Run: headless pygame with SDL's dummy video driver; simulated clock (each Clock.tick advances the game by its frame time, no real sleeping); random seed 0; keys injected as events and as key.get_pressed() state; no mouse input.
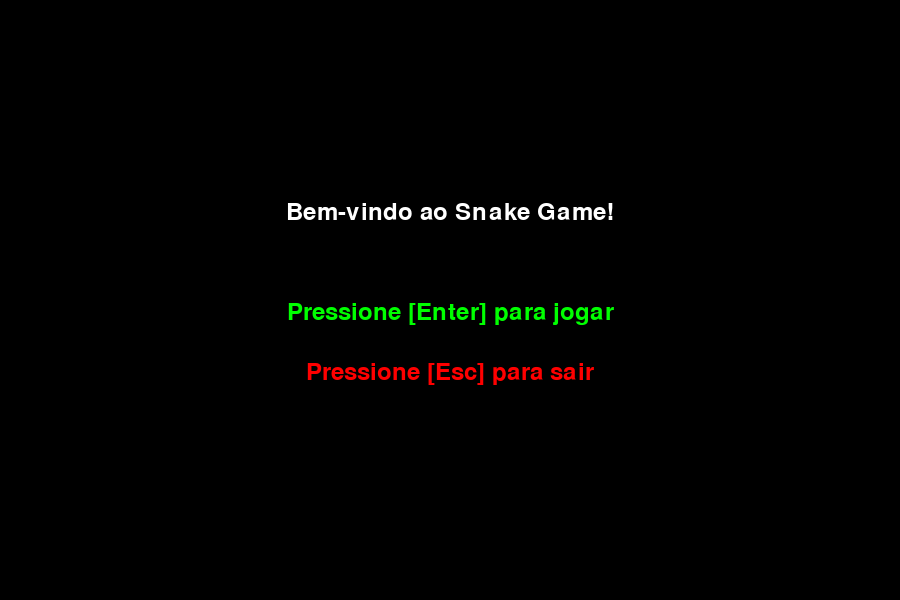
Frame 1 of 4 · flips 1–60 · no input
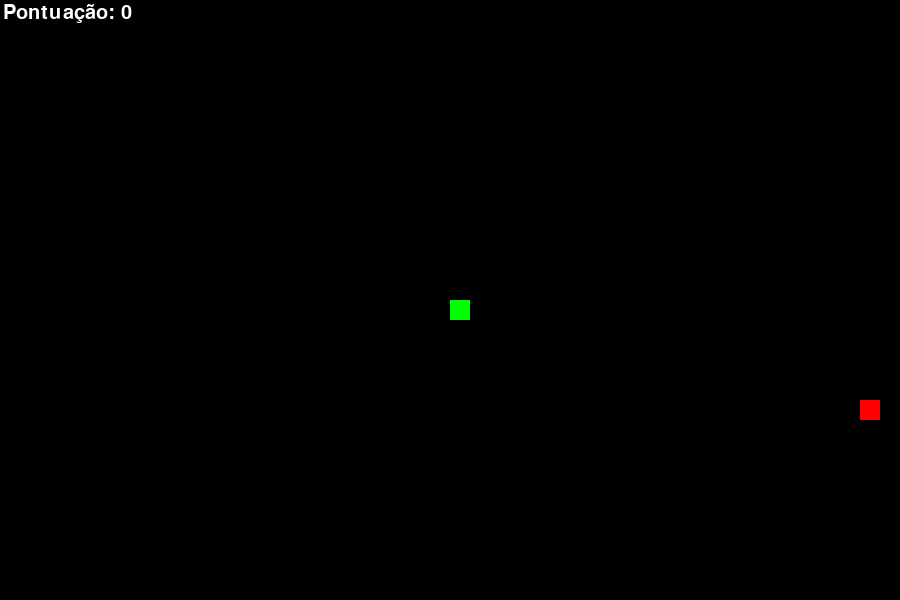
Frame 2 of 4 · flips 61–180 · tapped SPACE, RETURN · held RIGHT (→), D
Frame 3 of 4 · flips 181–300 · held DOWN (↓), S · screen unchanged from frame 2, image omitted
Frame 4 of 4 · flips 301–420 · held LEFT (←), A, UP (↑), W · screen unchanged from frame 3, image omitted

The pygame program that drew these frames:

import pygame
import random
import sys
import json

# Inicializa o Pygame
pygame.init()

# Configurações da tela
pygame.display.set_caption("Snake Game")  # display do nome do jogo
width, height = 900, 600  # tamanho da tela
# tamanho da tela / variavel global
screen = pygame.display.set_mode((width, height))
clock = pygame.time.Clock()  # relogio do jogo / variavel global

# Cores RGB com os parametros ja estipulados por regras de cores
black = (0, 0, 0)
white = (255, 255, 255)
green = (0, 255, 0)
red = (255, 0, 0)

# parametros da cobra
square_size = 20  # tamanho de cada quadrado
snake_speed = 15  # velocidade da cobra a cada iteracao do loop

# Variável para rastrear o estado do jogo
game_state = "menu"  # Estados possíveis: "menu", "jogo"

# Função para desenhar o menu
def show_menu():
    screen.fill(black)
    font = pygame.font.SysFont("Pristina", 35)
    title = font.render("Bem-vindo ao Snake Game!", True, white)
    start_text = font.render("Pressione [Enter] para jogar", True, green)
    quit_text = font.render("Pressione [Esc] para sair", True, red)

    # Exibir textos na tela do menu
    screen.blit(title, (width // 2 - title.get_width() // 2, height // 3))
    screen.blit(start_text, (width // 2 -
                start_text.get_width() // 2, height // 2))
    screen.blit(quit_text, (width // 2 -
                quit_text.get_width() // 2, height // 2 + 60))
    pygame.display.update()

# Funcao para pausar o jogo
def pause_game():
    paused = True
    font = pygame.font.SysFont("Pristina", 35)
    pause_text = font.render("Jogo Pausado - Pressione [Espaço] para continuar", True, white)

    while paused:
        screen.blit(pause_text, (width // 2 - pause_text.get_width() // 2, height // 2))
        pygame.display.update()

        for event in pygame.event.get():
            if event.type == pygame.QUIT:
                pygame.quit()
                sys.exit()
            elif event.type == pygame.KEYDOWN:
                if event.key == pygame.K_SPACE:  # Despausar o jogo
                    paused = False

# funcao para gerar comida
def food_generator(): # gera o quadrado da comida dentro da tela e alinhado com os movimentos da cobra
    food_x = round(random.randrange(0, width - square_size) / 20.0) * 20.0
    food_y = round(random.randrange(0, height - square_size) / 20.0) * 20.0
    return food_x, food_y

# funcao para desenhar a comida
def drawing_food(size, food_x, food_y):
    pygame.draw.rect(screen, red, [food_x, food_y, size, size])

# funcao que desenha a cobra
def drawing_snake(size, pixels):
    for pixel in pixels:
        pygame.draw.rect(screen, green, [pixel[0], pixel[1], size, size])

# funcao para contabilizar a pontuacao no ecra de jogo
def score(pontuacao):
    font = pygame.font.SysFont("Pristina", 30)
    text = font.render("Pontuação: " + str(pontuacao), True, white)
    screen.blit(text, [3, 3])

# funcao para direcionar a cobra no jogo


def snake_direction(key):
    if key == pygame.K_DOWN:
        snake_speed_x = 0
        snake_speed_y = square_size
    elif key == pygame.K_UP:
        snake_speed_x = 0
        snake_speed_y = -square_size
    elif key == pygame.K_RIGHT:
        snake_speed_x = square_size
        snake_speed_y = 0
    elif key == pygame.K_LEFT:
        snake_speed_x = -square_size
        snake_speed_y = 0
    return snake_speed_x, snake_speed_y

# funcao principal do jogo


def run_game():
    end_game = False  # declaracao da variavel booleana para o loop

    snake_x = width / 2
    snake_y = height / 2

    snake_speed_x = 0
    snake_speed_y = 0

    snake_size = 1
    pixels = []  # lista para armazenar as posicoes da cobra

    food_x, food_y = food_generator()

    while not end_game:

        screen.fill(black)  # limpa a tela no inicio de cada iteracao do loop

        for event in pygame.event.get():
            if event.type == pygame.QUIT:  # Fechar janela
                end_game = True
            elif event.type == pygame.KEYDOWN:  # Processar teclas pressionadas
                if event.key == pygame.K_SPACE:  # Pausar o jogo
                    pause_game()
                elif event.key in (pygame.K_DOWN, pygame.K_UP, pygame.K_RIGHT, pygame.K_LEFT):
                    snake_speed_x, snake_speed_y = snake_direction(event.key)
                elif event.key == pygame.K_ESCAPE:  # ESC retorna ao menu
                    game_state = "menu"
                    return

        # atualizar a posicao da cobra
        snake_x += snake_speed_x
        snake_y += snake_speed_y

        # Teletransporte: verifica os limites da tela e reposiciona no lado oposto
        if snake_x < 0:  # Saiu pela esquerda
            snake_x = width - square_size
        elif snake_x >= width:  # Saiu pela direita
            snake_x = 0
        if snake_y < 0:  # Saiu pelo topo
            snake_y = height - square_size
        elif snake_y >= height:  # Saiu pela parte inferior
            snake_y = 0

        # desenhar cobra
        # adiciona a posicao da cobra na lista
        pixels.append([snake_x, snake_y])
        if len(pixels) > snake_size:  # movimento da cobra / apaga e adiciona pixeis
            del pixels[0]  # apaga o pixel mais antigo

        # verifica se a cobra colidiu com a comida
        if snake_x == food_x and snake_y == food_y:
            snake_size += 1
            food_x, food_y = food_generator()

        # verifica se a cobra colidiu com ela mesma
        for pixel in pixels[:-1]:  # tirar o ultimo pixel da lista / a cabeca da cobra
            if pixel == [snake_x, snake_y]:
                end_game = True

        # desenhar comida
        drawing_food(square_size, food_x, food_y)
        # desenhar cobra
        drawing_snake(square_size, pixels)
        # atualizar pontuacao
        score(snake_size - 1)

        # atualizar tela
        pygame.display.update()
        clock.tick(snake_speed)

    pygame.quit()
    sys.exit()
    
# Loop do menu principal do jogo
while True:
    if game_state == "menu":
        # Exibir o menu
        show_menu()
        for event in pygame.event.get():
            if event.type == pygame.QUIT:
                pygame.quit()
                sys.exit()
            elif event.type == pygame.KEYDOWN:
                if event.key == pygame.K_RETURN:  # Enter inicia o jogo
                    game_state = "jogo"
                elif event.key == pygame.K_ESCAPE:  # Esc fecha o jogo
                    pygame.quit()
                    sys.exit()

    elif game_state == "jogo":
        run_game()
        # Após terminar o jogo, voltar ao menu
        game_state = "menu"     
